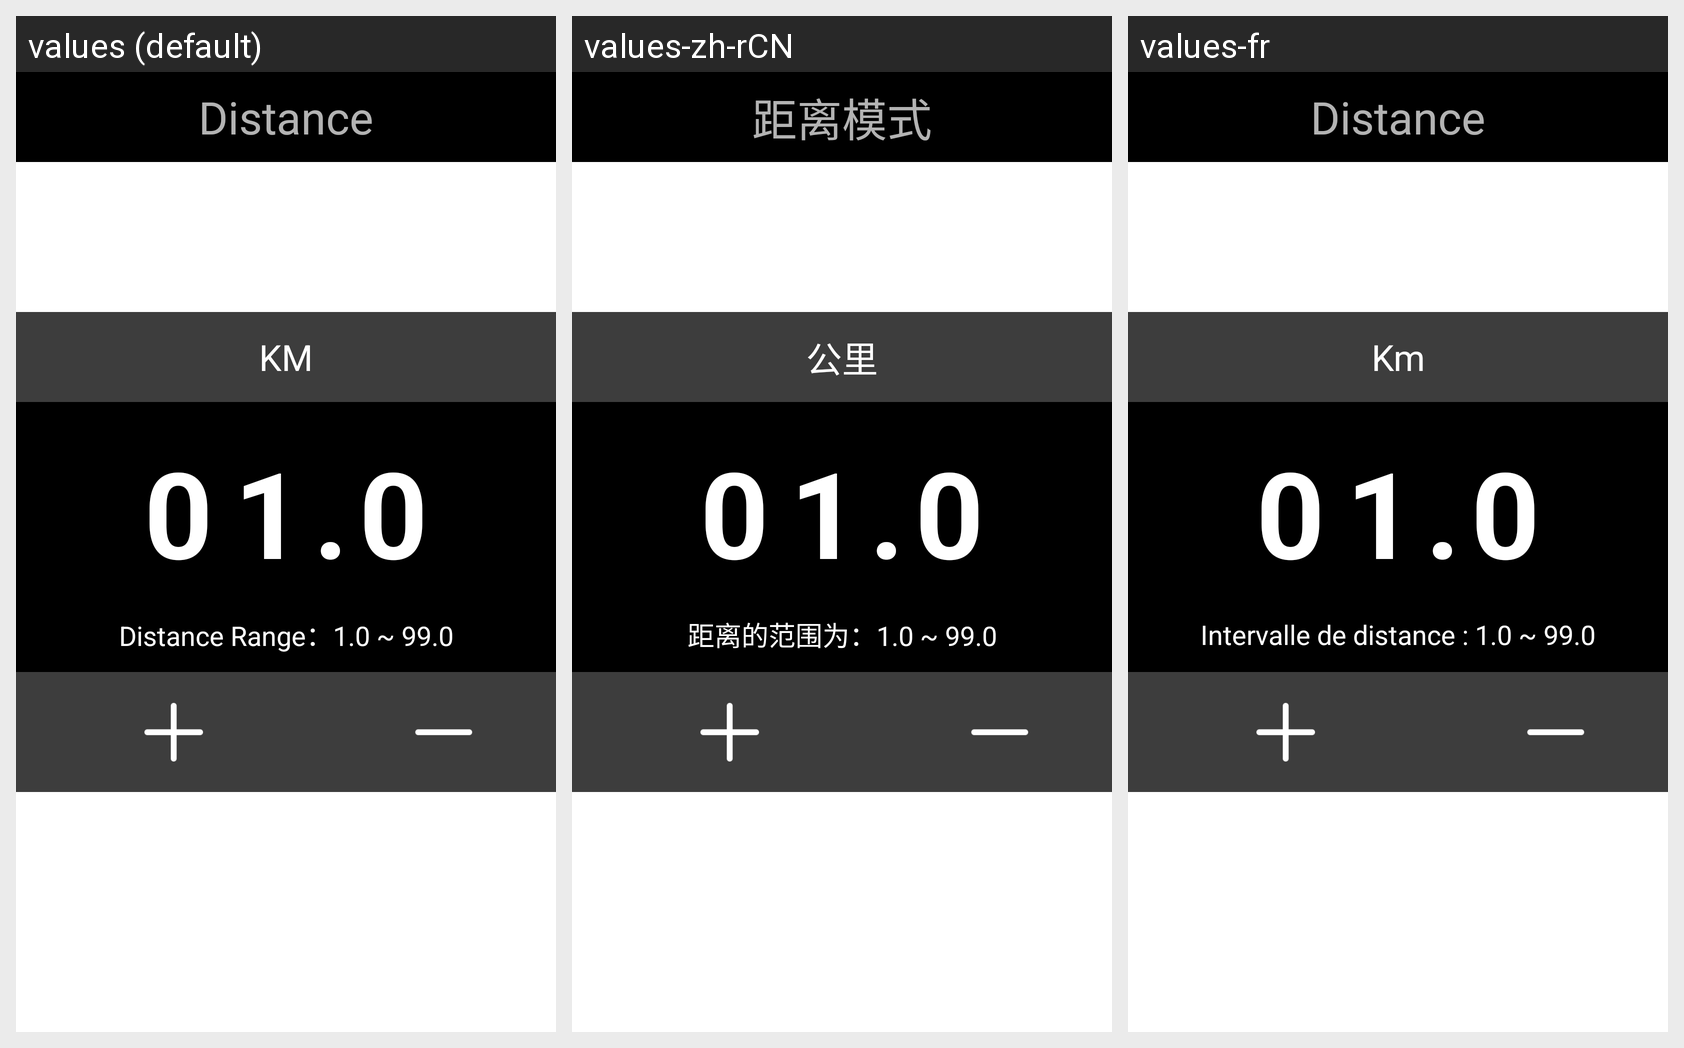

Here is an Android app screen in its default locale and in the app's own translations. Write out the translated-string differences for the strings that appear on this screen.
Android screen res/layout/fragment_mode_distance.xml rendered under 3 locales, left to right: values (default), values-zh-rCN, values-fr. Device: Nexus 5 (rendered at 1080×1920; each locale shown at half size, 540×960, under a caption strip naming it); theme AppTheme.
Strings drawn on this screen, with the default value and each locale's value (text and hints the layout hard-codes, and strings that could not be matched under every locale, appear in the picture but are not listed):

main_mode_distance
  values: Distance
  values-zh-rCN: 距离模式
  values-fr: Distance

KM
  values: KM
  values-zh-rCN: 公里
  values-fr: Km

DistanceRange
  values: Distance Range：1.0 ~ 99.0
  values-zh-rCN: 距离的范围为：1.0 ~ 99.0
  values-fr: Intervalle de distance : 1.0 ~ 99.0
